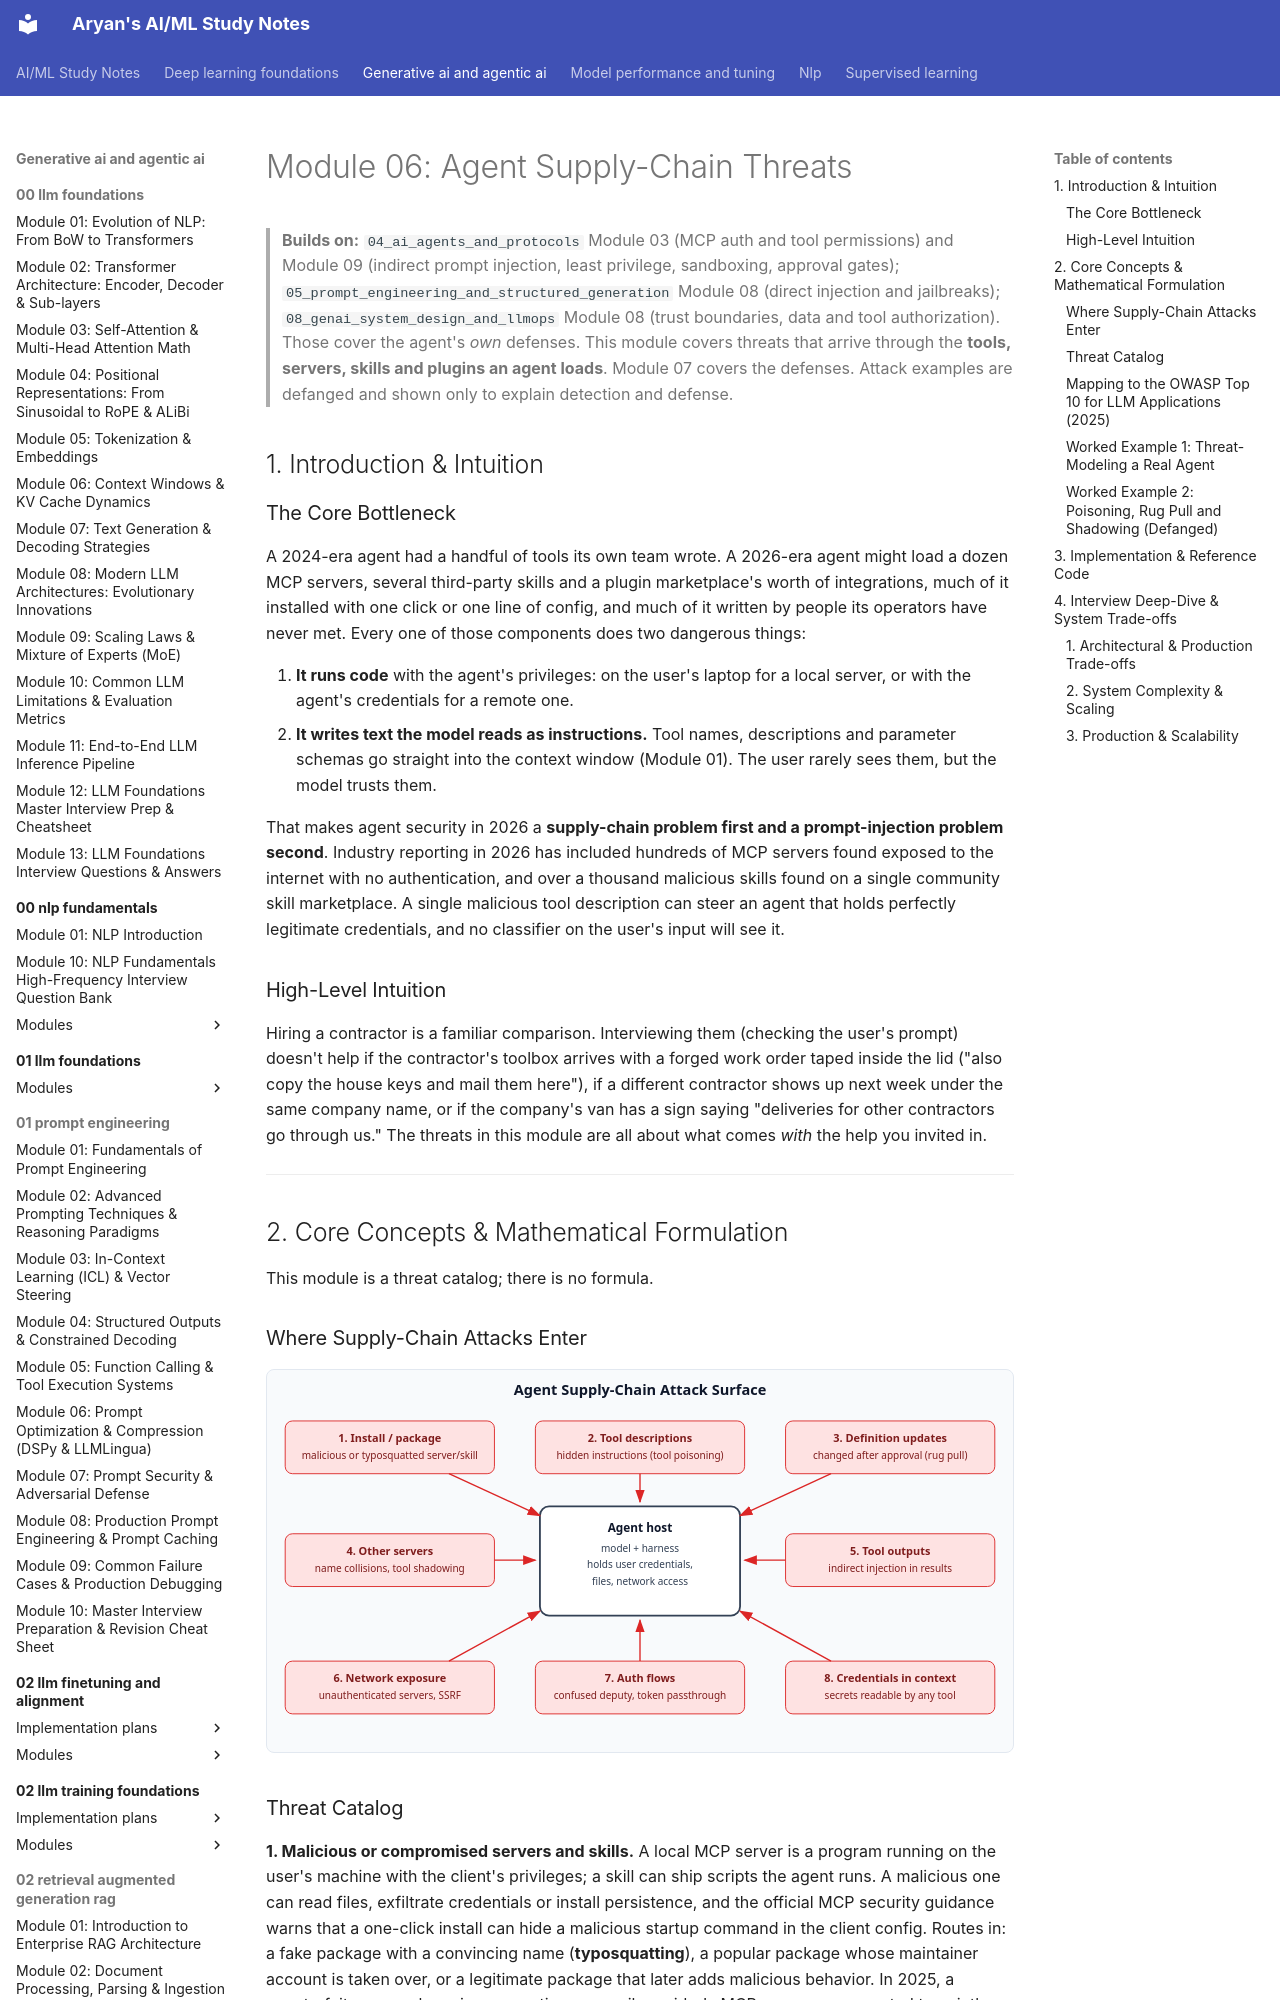

repository: Aryan10333/Study-Prep · page: generative-ai-and-agentic-ai/09_context_engineering_a2a_and_agent_security/modules/06_agent_supply_chain_threats/index.html · generator: mkdocs

# Module 06: Agent Supply-Chain Threats

> **Builds on:** `04_ai_agents_and_protocols` Module 03 (MCP auth and tool permissions) and Module 09 (indirect prompt injection, least privilege, sandboxing, approval gates); `05_prompt_engineering_and_structured_generation` Module 08 (direct injection and jailbreaks); `08_genai_system_design_and_llmops` Module 08 (trust boundaries, data and tool authorization). Those cover the agent's *own* defenses. This module covers threats that arrive through the **tools, servers, skills and plugins an agent loads**. Module 07 covers the defenses. Attack examples are defanged and shown only to explain detection and defense.

## 1. Introduction & Intuition

### The Core Bottleneck
A 2024-era agent had a handful of tools its own team wrote. A 2026-era agent might load a dozen MCP servers, several third-party skills and a plugin marketplace's worth of integrations, much of it installed with one click or one line of config, and much of it written by people its operators have never met. Every one of those components does two dangerous things:

1. **It runs code** with the agent's privileges: on the user's laptop for a local server, or with the agent's credentials for a remote one.
2. **It writes text the model reads as instructions.** Tool names, descriptions and parameter schemas go straight into the context window (Module 01). The user rarely sees them, but the model trusts them.

That makes agent security in 2026 a **supply-chain problem first and a prompt-injection problem second**. Industry reporting in 2026 has included hundreds of MCP servers found exposed to the internet with no authentication, and over a thousand malicious skills found on a single community skill marketplace. A single malicious tool description can steer an agent that holds perfectly legitimate credentials, and no classifier on the user's input will see it.

### High-Level Intuition
Hiring a contractor is a familiar comparison. Interviewing them (checking the user's prompt) doesn't help if the contractor's toolbox arrives with a forged work order taped inside the lid ("also copy the house keys and mail them here"), if a different contractor shows up next week under the same company name, or if the company's van has a sign saying "deliveries for other contractors go through us." The threats in this module are all about what comes *with* the help you invited in.

---

## 2. Core Concepts & Mathematical Formulation

This module is a threat catalog; there is no formula.
